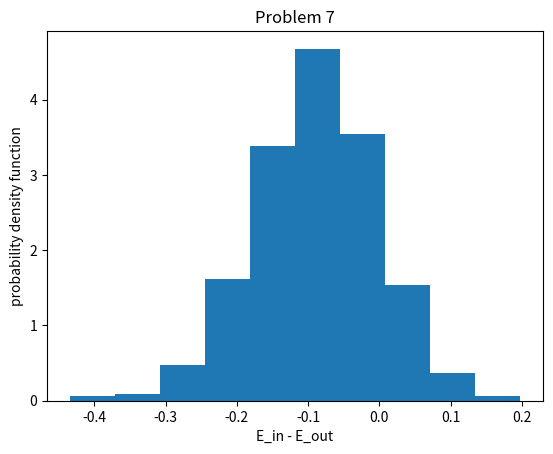

Reproduce this figure in Python.
import random
import numpy as np
import matplotlib.pyplot as plt

n = 20
T = 1000

def generateData():
    x = np.random.uniform(-1, 1, n)
    y = np.sign(x)
    y[y == 0] = -1
    prop = np.random.uniform(0, 1, n)
    y[prop >= 0.8] *= -1
    return x, y

def decision_stump(X, Y):
    theta = np.sort(X)
    num = len(theta)
    Xtmp = np.tile(X, (num, 1))
    ttmp = np.tile( np.reshape(theta, (num, 1)), (1, num) )
    ysign = np.sign(Xtmp - ttmp)
    ysign[ysign == 0] = -1
    err = np.sum(ysign != Y, axis=1)
    if np.min(err) <= num-np.max(err):
        return 1, theta[np.argmin(err)], np.min(err)/num
    else:
        return -1, theta[np.argmax(err)], (num-np.max(err))/num

def plot(diff_sum):
    plt.xlabel("E_in - E_out")
    plt.ylabel("probability density function")
    plt.title("Problem 7")
    plt.hist(diff_sum, bins=10, density=True)
    plt.savefig("Problem 7.png")


diff_sum, Ein_sum, Eout_sum = [], [], []
for _ in range(T):
    X, Y = generateData()
    theta = np.sort(X)
    s, theta, ein = decision_stump(X, Y)
    eout = 0.5+0.3*s*(((theta if theta > 0 else -theta))-1)
    Ein_sum.append(ein)
    Eout_sum.append(eout)
    diff_sum += [ein - eout]

print("Ein:", np.mean(Ein_sum))
print("Eout:", np.mean(Eout_sum))
plot(diff_sum)